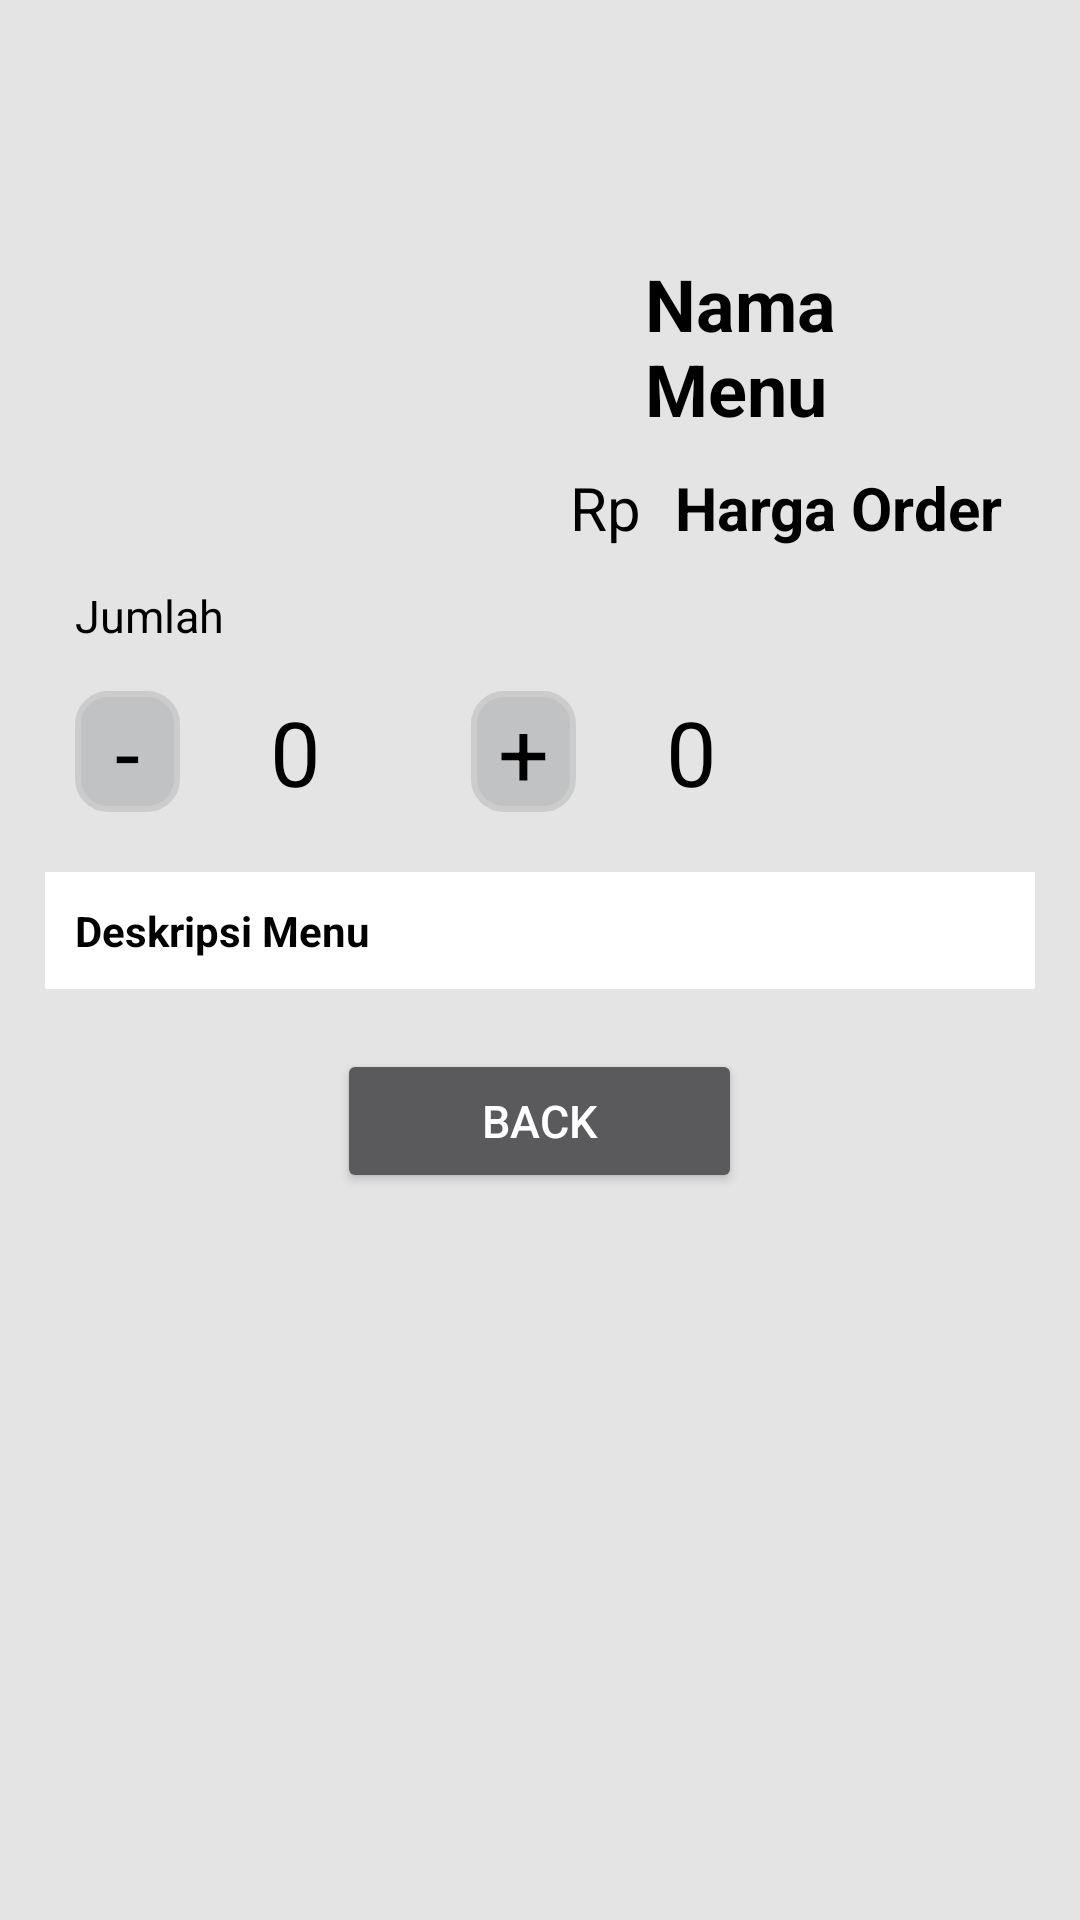

This screen was rendered from an Android layout file. Write that file and the resources it references.
<!-- AndroidManifest.xml: activity theme Theme.AppCompat.NoActionBar -->
<!-- res/layout/activity_order.xml -->
<?xml version="1.0" encoding="utf-8"?>
<ScrollView xmlns:android="http://schemas.android.com/apk/res/android"
    xmlns:app="http://schemas.android.com/apk/res-auto"
    xmlns:tools="http://schemas.android.com/tools"
    android:layout_width="match_parent"
    android:layout_height="match_parent"
    android:padding="15dp"
    android:background="#E4E4E4"
    tools:context=".OrderActivity">

    <RelativeLayout
        android:layout_width="match_parent"
        android:layout_height="match_parent"
        android:orientation="vertical">

        <RelativeLayout
            android:layout_width="match_parent"
            android:layout_height="wrap_content"
            android:padding="270dp"
            android:background="@drawable/alert_finish" />
        <ImageView
            android:layout_width="150dp"
            android:layout_height="150dp"
            android:scaleType="fitXY"
            android:id="@+id/imageOrd"
            android:layout_marginTop="20dp"
            android:layout_marginLeft="10dp"
            android:src="@mipmap/ic_launcher" />
        <TextView
            android:layout_width="wrap_content"
            android:layout_height="wrap_content"
            android:id="@+id/iemOrd"
            android:textSize="24sp"
            android:textStyle="bold"
            android:layout_toRightOf="@+id/imageOrd"
            android:layout_toEndOf="@+id/imageOrd"
            android:layout_marginLeft="20dp"
            android:layout_marginTop="70dp"
            android:layout_marginStart="40dp"
            android:textColor="@color/black"
            android:text="Nama Menu" />

        <RelativeLayout
            android:id="@+id/RLDesc"
            android:layout_width="match_parent"
            android:layout_height="wrap_content"
            android:layout_below="@id/jmlord"
            android:layout_marginTop="20dp"
            android:background="@color/white">

            <TextView
                android:id="@+id/descOrd"
                android:layout_width="wrap_content"
                android:layout_height="wrap_content"
                android:layout_margin="10dp"
                android:text="Deskripsi Menu"
                android:textColor="@color/black"
                android:textSize="14sp"
                android:textStyle="bold" />
        </RelativeLayout>

        <TextView
            android:layout_width="wrap_content"
            android:layout_height="wrap_content"
            android:layout_toRightOf="@+id/imageOrd"
            android:layout_toEndOf="@+id/imageOrd"
            android:layout_marginLeft="10dp"
            android:layout_marginTop="10dp"
            android:layout_below="@id/iemOrd"
            android:layout_marginStart="15dp"
            android:textColor="@color/black"
            android:text="Rp "
            android:textSize="20dp"/>


        <TextView
            android:layout_width="wrap_content"
            android:layout_height="wrap_content"
            android:id="@+id/hargaOrd"
            android:textSize="20sp"
            android:textStyle="bold"
            android:layout_toRightOf="@+id/imageOrd"
            android:layout_toEndOf="@+id/imageOrd"
            android:layout_marginLeft="10dp"
            android:layout_marginTop="10dp"
            android:layout_below="@id/iemOrd"
            android:layout_marginStart="50dp"
            android:textColor="@color/black"
            android:text="Harga Order" />

        <TextView
            android:layout_width="wrap_content"
            android:layout_height="wrap_content"
            android:id="@+id/ordertxt"
            android:textSize="15sp"
            android:layout_marginLeft="10dp"
            android:layout_marginTop="10dp"
            android:layout_below="@id/imageOrd"
            android:layout_marginStart="10dp"
            android:textColor="@color/black"
            android:text="Jumlah" />

        <TextView
            android:layout_width="wrap_content"
            android:layout_height="wrap_content"
            android:id="@+id/descreaseOrd"
            android:textSize="30dp"
            android:gravity="center"
            android:layout_below="@+id/ordertxt"
            android:layout_marginTop="15dp"
            android:layout_marginStart="10dp"
            android:layout_marginLeft="10dp"
            android:background="@drawable/dg_button"
            android:textColor="@color/black"
            android:text="-" />

        <TextView
            android:layout_width="wrap_content"
            android:layout_height="wrap_content"
            android:id="@+id/jmlord"
            android:textSize="30sp"
            android:layout_toRightOf="@+id/descreaseOrd"
            android:layout_toEndOf="@+id/descreaseOrd"
            android:layout_below="@id/ordertxt"
            android:layout_marginTop="15dp"
            android:layout_marginLeft="20dp"
            android:layout_marginStart="30dp"
            android:textColor="@color/black"
            android:text="0" />

        <TextView
            android:layout_width="wrap_content"
            android:layout_height="wrap_content"
            android:id="@+id/increaseOrd"
            android:textSize="30dp"
            android:gravity="center"
            android:layout_toEndOf="@id/jmlord"
            android:layout_below="@+id/ordertxt"
            android:layout_marginTop="15dp"
            android:layout_marginStart="50dp"
            android:layout_marginLeft="10dp"
            android:background="@drawable/dg_button"
            android:textColor="@color/black"
            android:text="+"
            android:layout_toRightOf="@id/jmlord" />

        <TextView
            android:layout_width="wrap_content"
            android:layout_height="wrap_content"
            android:id="@+id/toHardOrd"
            android:textSize="30sp"
            android:layout_toRightOf="@+id/increaseOrd"
            android:layout_toEndOf="@id/increaseOrd"
            android:layout_below="@id/ordertxt"
            android:layout_marginTop="15dp"
            android:layout_marginLeft="20dp"
            android:layout_marginStart="30dp"
            android:textColor="@color/black"
            android:text="0" />

        <Button
            android:id="@+id/orderLagi"
            android:layout_width="135dp"
            android:layout_height="wrap_content"
            android:layout_centerInParent="true"
            android:text="Back"
            android:textColor="@color/white"
            android:textSize="15sp"
            android:layout_below="@+id/RLDesc"
            android:layout_marginTop="20dp"/>

    </RelativeLayout>

</ScrollView>
<!-- resources referenced by this layout -->
<resources>
  <!-- drawable dg_button (drawable-v24) -->
  <?xml version="1.0" encoding="utf-8"?>
  <shape xmlns:android="http://schemas.android.com/apk/res/android"
      android:shape="rectangle">
  
      <solid android:color="#C1C2C3" />
      <corners android:radius="10dp" />
      <stroke android:width="2dp" android:color="#CCCCCC" />
      <size android:width="35dp" android:height="10dp" />
  
  </shape>
  <!-- not gathered from this repository: default colours our renderer supplied (Android Studio template values) -->
  <color name="black">#FF000000</color>
  <color name="white">#FFFFFFFF</color>
</resources>
